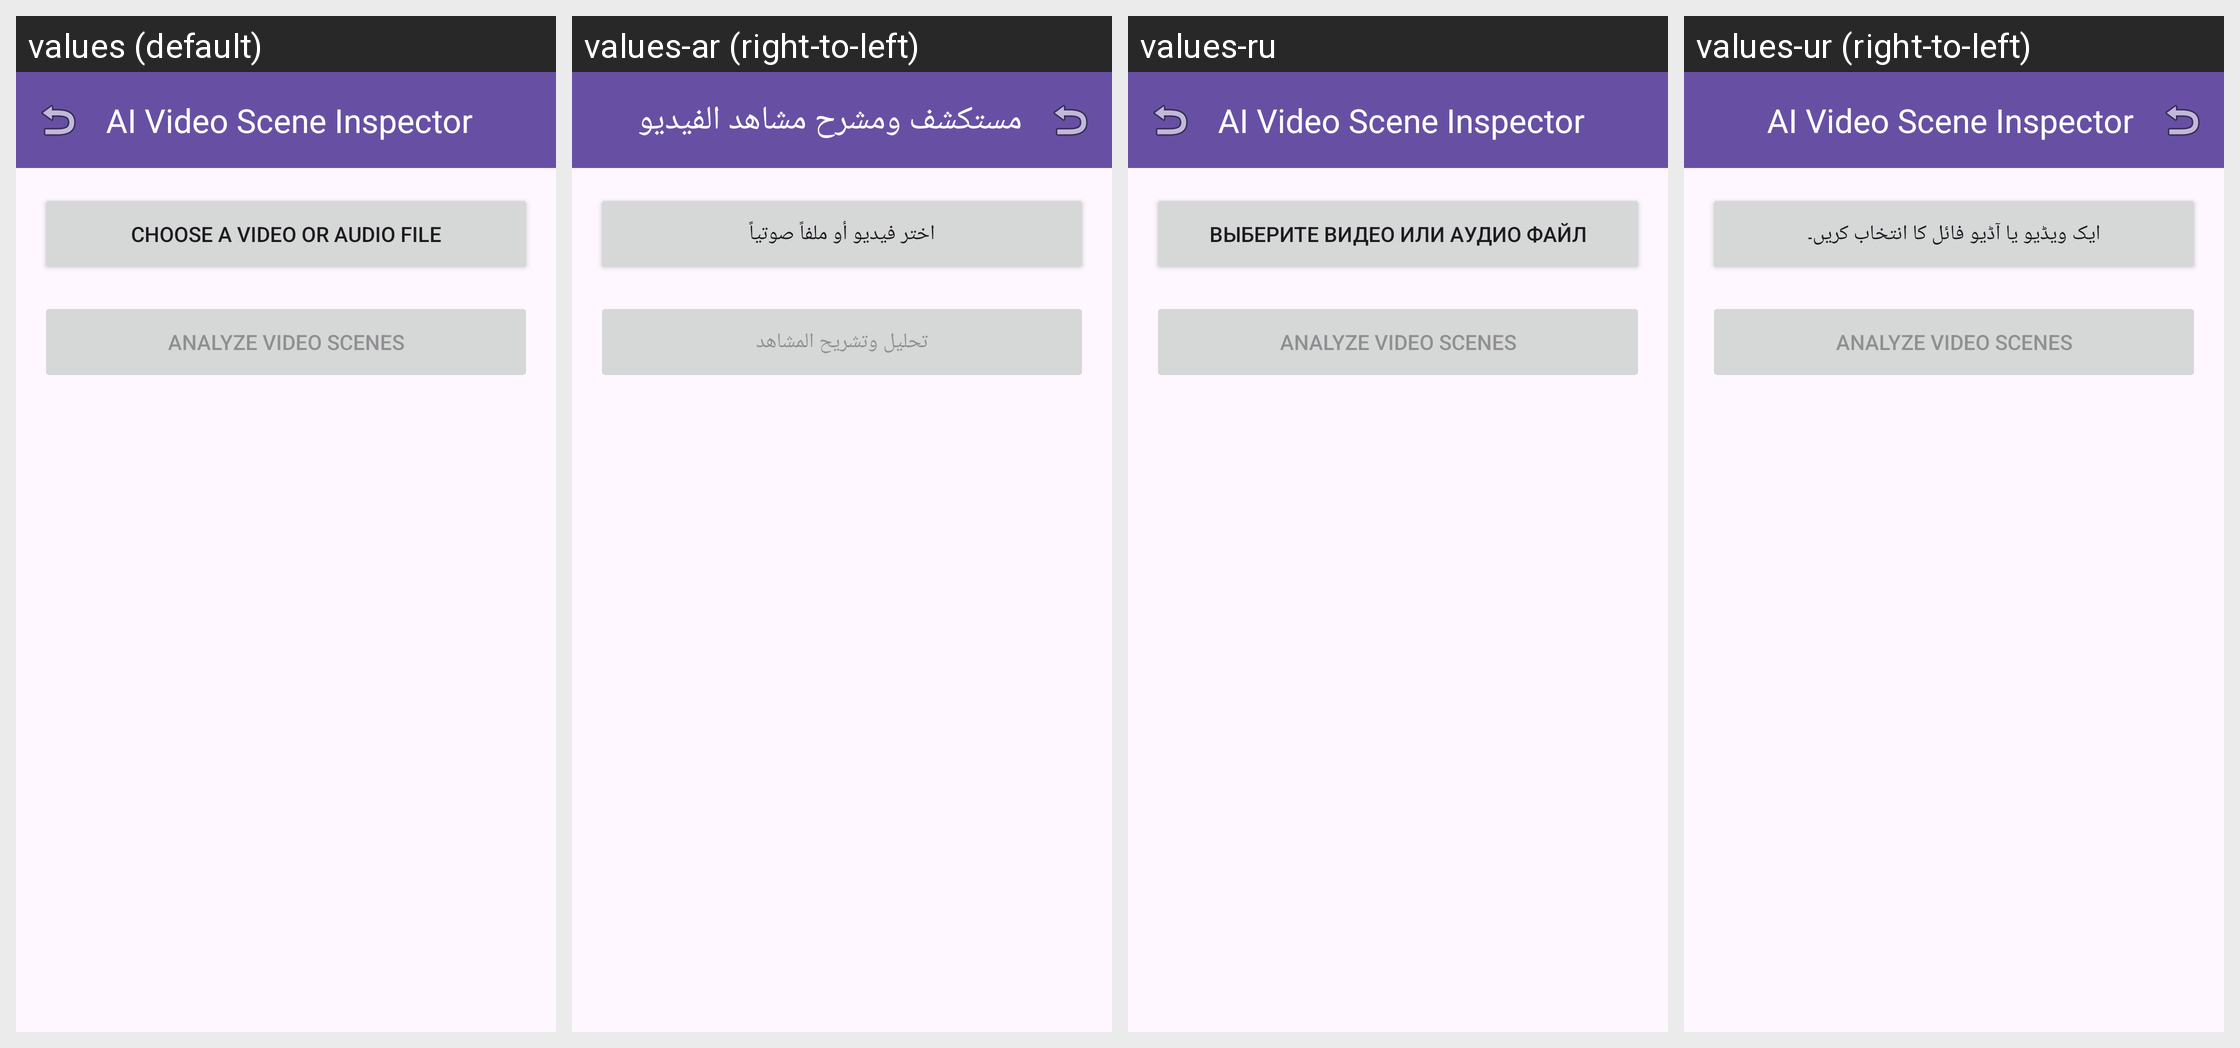

For this localized Android screen grid, give each drawn string resource with its value in every locale shown.
Android screen res/layout/fragment_ai_scene_inspector.xml rendered under 4 locales, left to right: values (default), values-ar (right-to-left), values-ru, values-ur (right-to-left). Device: Nexus 5 (rendered at 1080×1920; each locale shown at half size, 540×960, under a caption strip naming it); theme Theme.AccessibleVideoEditor.
Other locales in the repository, not shown: values-es, values-fa, values-fr, values-he, values-iw, values-ja, values-tr, values-zh, values-zh-rCN.
Strings drawn on this screen, with the default value and each locale's value (text and hints the layout hard-codes, and strings that could not be matched under every locale, appear in the picture but are not listed):

title_ai_scene_inspector
  values: AI Video Scene Inspector
  values-ar: مستكشف ومشرح مشاهد الفيديو
  values-ru: AI Video Scene Inspector  [not translated; the default value is used]
  values-ur: AI Video Scene Inspector  [not translated; the default value is used]

string_47
  values: Choose a video or audio file
  values-ar: اختر فيديو أو ملفاً صوتياً
  values-ru: Выберите видео или аудио файл
  values-ur: ایک ویڈیو یا آڈیو فائل کا انتخاب کریں۔

btn_analyze_scenes
  values: Analyze Video Scenes
  values-ar: تحليل وتشريح المشاهد
  values-ru: Analyze Video Scenes  [not translated; the default value is used]
  values-ur: Analyze Video Scenes  [not translated; the default value is used]
